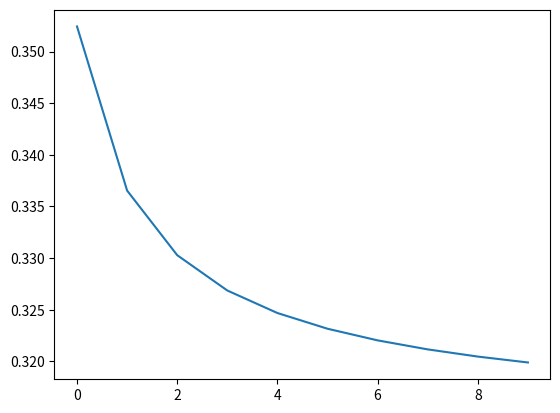

Python code for this plot:
import numpy as np
import matplotlib.pyplot as plt

"""
入力：X 1✕3
中間層：W 3✕2
出力：2✕1
"""
def sigmoid(x):
    return 1/(1+np.exp(-x))

def softmax(x):
    x=list(map(lambda e:e-np.max(x),x))
    exp_x=list(map(lambda e:np.exp(e),x))
    sum_expx=np.sum(exp_x)
    return exp_x/sum_expx

def loss_cal(x,W,t):
    y=network(x,W)
    print(y)
    return -np.sum(t*np.log(y))

def network(x,W):
    y=np.dot(x,W)
    z=sigmoid(y)
    return softmax(z)

def gradient(f,x,W,t):
    h=10e-4
    W=np.ravel(W)
    grad=np.zeros_like(W)
    for idx in range(W.size):
        tmp=W[idx]
        W[idx]=tmp+h
        W=W.reshape(3,2)
        fx_p=f(x,W,t)

        W=np.ravel(W)
        W[idx]=tmp-h
        W=W.reshape(3,2)
        fx_m=f(x,W,t)
        W=np.ravel(W)
        W[idx]=tmp

        grad[idx]=((fx_p-fx_m)/(2*h))
    grad=grad.reshape(3,2)
    return grad

def graph(y):
    plt.plot(y)
    plt.show()
    return

def main():
    #初期値、設定値
    init_x=(5,3,1)
    init_W=np.random.randn(3,2)
    lr=0.5
    epoch=10
    x=init_x
    W=init_W
    t=[1,0]

    loss=[]
    for _ in range(epoch):
        loss.append(loss_cal(x,W,t))
        W-=lr*np.array(gradient(loss_cal,x,W,t))
    graph(loss)
    return

if __name__=="__main__":
    main()


